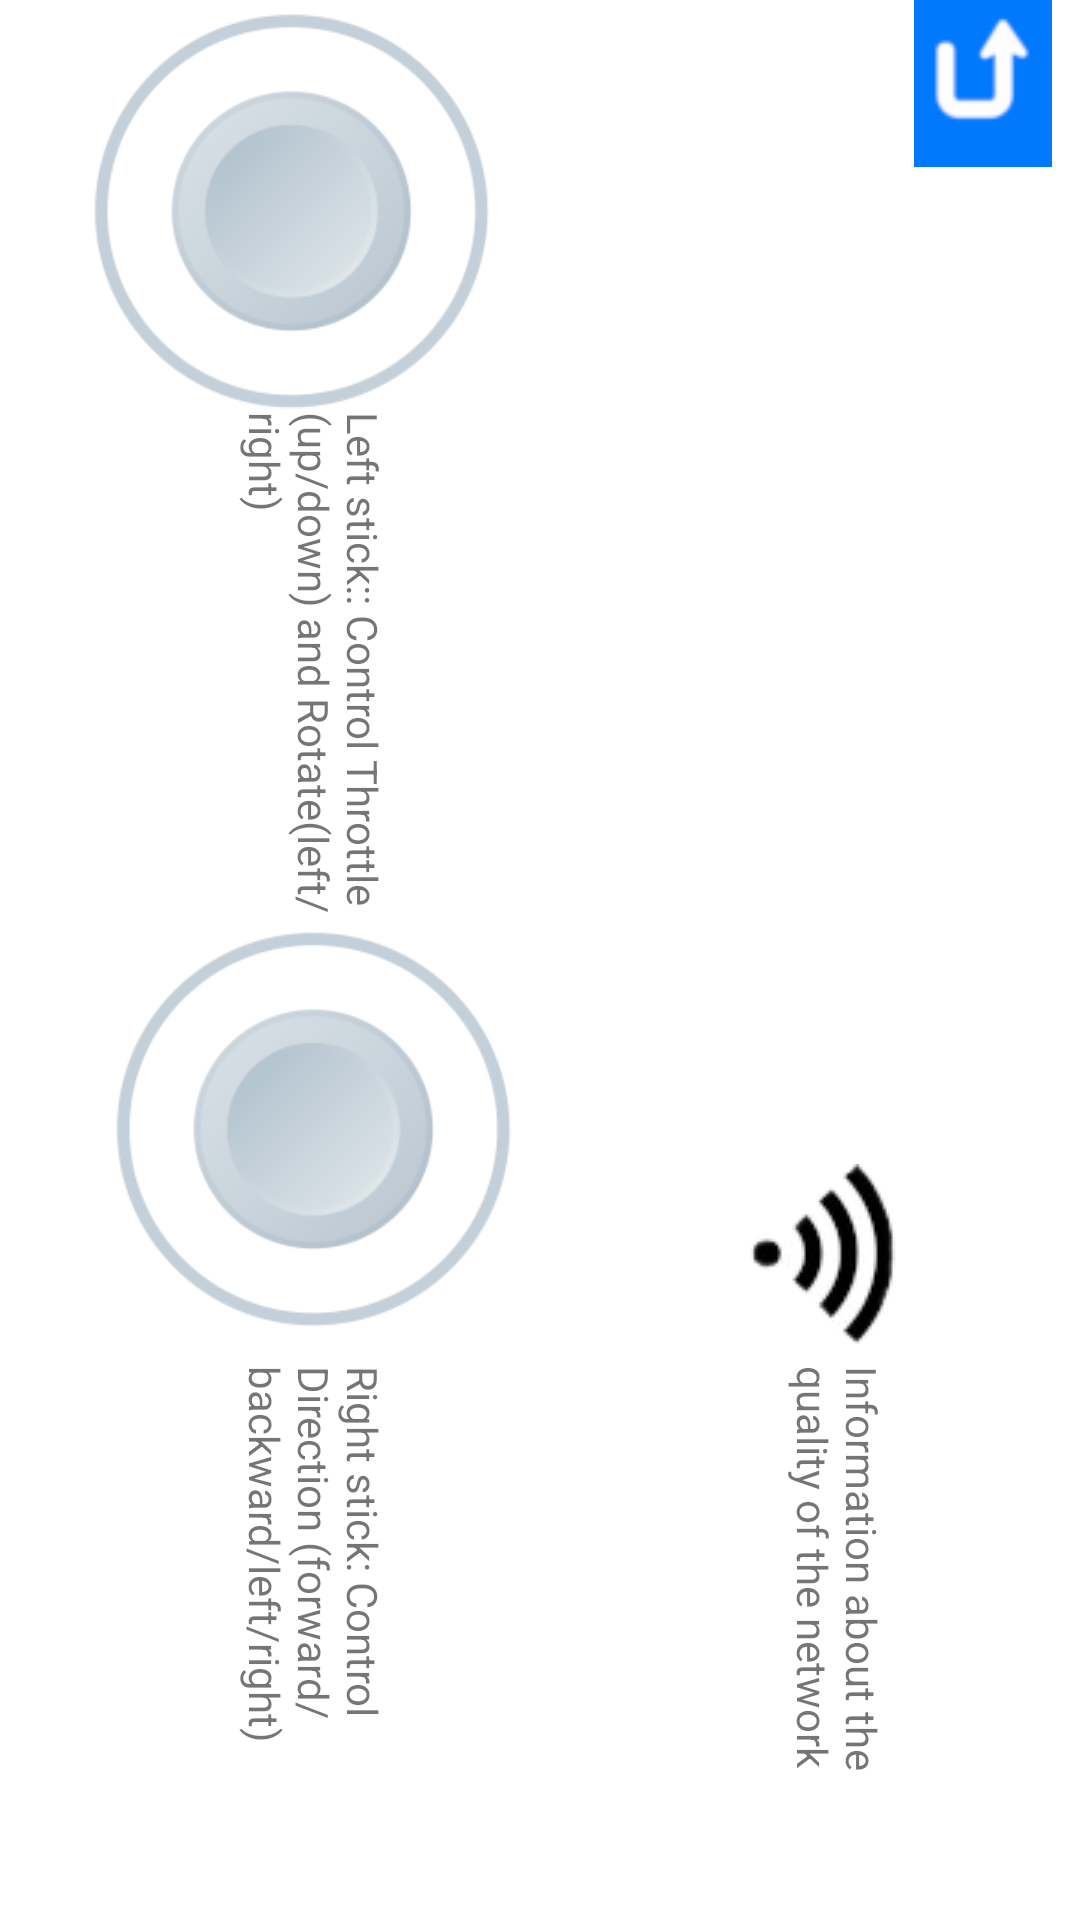

Reconstruct the res/layout file that produces this screen, plus the resources it refers to.
<!-- AndroidManifest.xml: application theme Theme.IHC_Proj -->
<!-- res/layout/activity_main15.xml -->
<?xml version="1.0" encoding="utf-8"?>

<androidx.constraintlayout.widget.ConstraintLayout xmlns:android="http://schemas.android.com/apk/res/android"
    xmlns:app="http://schemas.android.com/apk/res-auto"
    xmlns:tools="http://schemas.android.com/tools"
    android:layout_width="match_parent"
    android:layout_height="match_parent"
    tools:context=".MainActivity15">

    <ImageButton
        android:id="@+id/back_imageButton_m_info"
        android:layout_width="65dp"
        android:layout_height="46dp"
        android:background="@null"
        android:rotation="90"
        app:layout_constraintBottom_toBottomOf="parent"
        app:layout_constraintEnd_toEndOf="parent"
        app:layout_constraintHorizontal_bias="1.0"
        app:layout_constraintStart_toStartOf="parent"
        app:layout_constraintTop_toTopOf="parent"
        app:layout_constraintVertical_bias="0.0"
        app:srcCompat="@drawable/back" />

    <ImageView
        android:id="@+id/imageView9"
        android:layout_width="145dp"
        android:layout_height="153dp"
        app:layout_constraintBottom_toBottomOf="parent"
        app:layout_constraintEnd_toEndOf="parent"
        app:layout_constraintHorizontal_bias="0.109"
        app:layout_constraintStart_toStartOf="parent"
        app:layout_constraintTop_toTopOf="parent"
        app:layout_constraintVertical_bias="0.0"
        app:srcCompat="@drawable/analogic" />

    <ImageView
        android:id="@+id/imageView10"
        android:layout_width="145dp"
        android:layout_height="153dp"
        app:layout_constraintBottom_toBottomOf="parent"
        app:layout_constraintEnd_toEndOf="parent"
        app:layout_constraintHorizontal_bias="0.142"
        app:layout_constraintStart_toStartOf="parent"
        app:layout_constraintTop_toTopOf="parent"
        app:layout_constraintVertical_bias="0.628"
        app:srcCompat="@drawable/analogic" />

    <TextView
        android:id="@+id/textView21"
        android:layout_width="174dp"
        android:layout_height="87dp"
        android:rotation="90"
        android:text="Left stick:: Control Throttle (up/down) and Rotate(left/right)"
        app:layout_constraintBottom_toBottomOf="parent"
        app:layout_constraintEnd_toEndOf="parent"
        app:layout_constraintHorizontal_bias="0.0"
        app:layout_constraintStart_toStartOf="parent"
        app:layout_constraintTop_toTopOf="parent"
        app:layout_constraintVertical_bias="0.327" />

    <TextView
        android:id="@+id/textView22"
        android:layout_width="174dp"
        android:layout_height="87dp"
        android:rotation="90"
        android:text="Right stick: Control Direction (forward/backward/left/right)"
        app:layout_constraintBottom_toBottomOf="parent"
        app:layout_constraintEnd_toEndOf="parent"
        app:layout_constraintHorizontal_bias="0.0"
        app:layout_constraintStart_toStartOf="parent"
        app:layout_constraintTop_toTopOf="parent"
        app:layout_constraintVertical_bias="0.902" />

    <TextView
        android:id="@+id/textView23"
        android:layout_width="174dp"
        android:layout_height="87dp"
        android:rotation="90"
        android:text="Information about the quality of the network"
        app:layout_constraintBottom_toBottomOf="parent"
        app:layout_constraintEnd_toEndOf="parent"
        app:layout_constraintHorizontal_bias="0.894"
        app:layout_constraintStart_toStartOf="parent"
        app:layout_constraintTop_toTopOf="parent"
        app:layout_constraintVertical_bias="0.902" />

    <ImageView
        android:id="@+id/imageView11"
        android:layout_width="wrap_content"
        android:layout_height="wrap_content"
        android:rotation="90"
        app:layout_constraintBottom_toBottomOf="parent"
        app:layout_constraintEnd_toEndOf="parent"
        app:layout_constraintHorizontal_bias="0.814"
        app:layout_constraintStart_toStartOf="parent"
        app:layout_constraintTop_toTopOf="parent"
        app:layout_constraintVertical_bias="0.669"
        app:srcCompat="@drawable/wifi" />

</androidx.constraintlayout.widget.ConstraintLayout>
<!-- resources referenced by this layout -->
<resources>
  <!-- drawable analogic: png bitmap (drawable-v24, 18701 bytes) -->
  <!-- drawable back: png bitmap (drawable, 1486 bytes) -->
  <!-- drawable wifi: png bitmap (drawable-v24, 4709 bytes) -->
  <style name="Theme.IHC_Proj" parent="Theme.MaterialComponents.DayNight.NoActionBar">
          
          <item name="colorPrimary">@color/purple_500</item>
          <item name="colorPrimaryVariant">@color/purple_700</item>
          <item name="colorOnPrimary">@color/white</item>
          
          <item name="colorSecondary">@color/teal_200</item>
          <item name="colorSecondaryVariant">@color/teal_700</item>
          <item name="colorOnSecondary">@color/black</item>
          
          <item name="android:statusBarColor" tools:targetApi="l">?attr/colorPrimaryVariant</item>
          
      </style>
  <color name="purple_500">#FF6200EE</color>
  <color name="purple_700">#FF3700B3</color>
  <color name="white">#FFFFFFFF</color>
  <color name="teal_200">#FF03DAC5</color>
  <color name="teal_700">#FF018786</color>
  <color name="black">#FF000000</color>
</resources>
